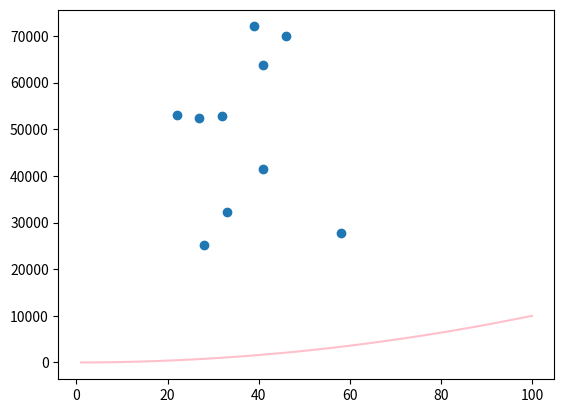

This figure's Python source:
# Elaborate on the salary and age programme to include a plot that shows the line y = x^2
# Author Andre Hoarau
import numpy as np 
import matplotlib.pyplot as plt
minsalary= 20000
maxsalary = 80000
numberentries= 10
np.random.seed(1)
salaryarray= np.random.randint(minsalary,maxsalary,numberentries)
print(salaryarray)
minage= 21
maxage= 65
numberages=10
agesarray= np.random.randint(minage,maxage, numberages)
xaxis= np.array(range(1,101))
yaxis= xaxis * xaxis
plt.plot(xaxis, yaxis, label= "y = x^2", color= "pink")
plt.scatter(agesarray, salaryarray)
plt.show()

